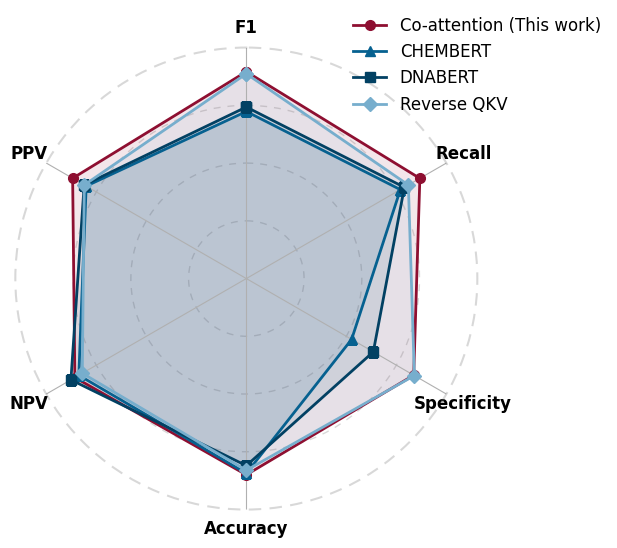

Write Python code to recreate this figure.
import numpy as np
import matplotlib.pyplot as plt
from math import pi

# Define the labels for the radar chart
labels = ['F1', 'Recall', 'Specificity', 'Accuracy', 'NPV', 'PPV']
num_vars = len(labels)

# Updated values for each model
CHEMBERT_values = [0.7233, 0.7700, 0.5264, 0.8433, 0.8374, 0.8005]
DNABERT_values = [0.7426, 0.7900, 0.6347, 0.8100, 0.8768, 0.8105]
Co_attention_values = [0.8957, 0.8674, 0.8367, 0.8497, 0.8572, 0.8682]
Reverse_QKV_values = [0.8867, 0.8100, 0.8400, 0.8300, 0.8200, 0.8100]

# Create the angles for the radar chart
angles = np.linspace(0, 2 * np.pi, num_vars, endpoint=False).tolist()
angles += angles[:1]  # To close the circle

# Append the first value to the end to close the shape for each model
CHEMBERT_values += CHEMBERT_values[:1]
DNABERT_values += DNABERT_values[:1]
Co_attention_values += Co_attention_values[:1]
Reverse_QKV_values += Reverse_QKV_values[:1]

# Create the angles for the radar chart
angles = np.linspace(0, 2 * np.pi, num_vars, endpoint=False).tolist()
angles += angles[:1]  # To close the circle


# Set the font to Arial
plt.rcParams['font.family'] = 'Arial'
plt.rcParams['figure.facecolor'] = '#FFFFFF'  # Set background to white

# Define the color codes for each configuration
colors = ['#8E0F31',  # Dark Red
          '#024163',  # Dark Blue
          '#066190',  # Medium Blue
          '#77AECD']  # Light Blue # Gray, Dark Blue, Light Blue, Red

# Define the markers for each configuration
markers = ['^', 's', 'o', 'D']  # Triangle for Skip, Square for No-Skip

# Initialize the radar chart with a square aspect ratio
plt.figure(figsize=(6, 6))
ax = plt.subplot(111, polar=True)

# Plot each configuration with transparency, filled areas, and different markers
ax.plot(angles, Co_attention_values, color=colors[0], linewidth=2, marker=markers[2], markersize=7, label='Co-attention (This work)')  # Square
ax.fill(angles, Co_attention_values, color=colors[0], alpha=0.1)

ax.plot(angles, CHEMBERT_values, color=colors[2], linewidth=2, marker=markers[0], markersize=7, label='CHEMBERT')  # Triangle
ax.fill(angles, CHEMBERT_values, color=colors[2], alpha=0.1)

ax.plot(angles, DNABERT_values, color=colors[1], linewidth=2, marker=markers[1], markersize=7, label='DNABERT')  # Square
ax.fill(angles, DNABERT_values, color=colors[1], alpha=0.1)

ax.plot(angles, Reverse_QKV_values, color=colors[3], linewidth=2, marker=markers[3], markersize=7, label='Reverse QKV')  # Square
ax.fill(angles, Reverse_QKV_values, color=colors[3], alpha=0.1)

# Adjust angle so "F1" is at the top
ax.set_theta_offset(pi / 2)
ax.set_theta_direction(-1)


# Add additional concentric dashed circles at 75%, 50%, and 25% of the radius
for radius in [0.75, 0.5, 0.25]:
    ax.plot(np.linspace(0, 2 * np.pi, 100), [radius]*100, alpha=0.3, linestyle=(0, (5, 5)), color='grey', linewidth=1, zorder=0)

# Customize the outer circle with a dashed style and transparency
ax.spines['polar'].set_visible(True)
ax.spines['polar'].set_linestyle((0, (5, 5)))  # Dashed line for the outer circle
ax.spines['polar'].set_color('grey')
ax.spines['polar'].set_linewidth(1.5)
ax.spines['polar'].set_alpha(0.3)

# Hide y-axis labels and set the range to focus on the radar shape
ax.set_yticks([])
ax.set_ylim(0, 1)

# Set custom labels for each axis
ax.set_xticks(angles[:-1])
ax.set_xticklabels(labels, fontsize=12, fontweight='bold')  # Set font size for the axis labels
ax.tick_params(axis='x', labelsize=12)

# Add a custom legend without background and smaller text
ax.legend(loc='upper right', bbox_to_anchor=(1.3, 1.1), frameon=False, fontsize=12)
# Save the plot as a TIFF file with 300 DPI
plt.savefig('radar_chembert.tiff', dpi=300, format='tiff')

# Show plot
plt.show()
